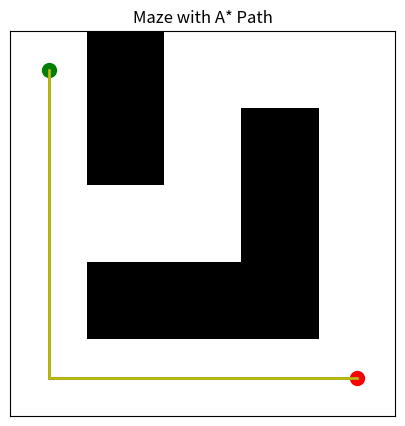

The matplotlib source for this figure:
import numpy as np
import heapq
import matplotlib.pyplot as plt

# Создаем лабиринт в виде двумерной матрицы
maze = np.array([
    [0, 1, 0, 0, 0],
    [0, 1, 0, 1, 0],
    [0, 0, 0, 1, 0],
    [0, 1, 1, 1, 0],
    [0, 0, 0, 0, 0]
])

# Определяем стартовую и целевую точки
start = (0, 0)
goal = (4, 4)

# Функция эвристики (Манхэттенское расстояние)
def heuristic(a, b):
    return abs(a[0] - b[0]) + abs(a[1] - b[1])

# Алгоритм A*
def astar(maze, start, goal):
    frontier = []
    heapq.heappush(frontier, (0, start))
    came_from = {}
    cost_so_far = {}
    came_from[start] = None
    cost_so_far[start] = 0

    while frontier:
        _, current = heapq.heappop(frontier)

        if current == goal:
            break

        for dx, dy in [(0, 1), (1, 0), (0, -1), (-1, 0)]:
            next_cell = (current[0] + dx, current[1] + dy)
            if next_cell[0] < 0 or next_cell[0] >= maze.shape[0] or next_cell[1] < 0 or next_cell[1] >= maze.shape[1]:
                continue
            if maze[next_cell[0], next_cell[1]] != 0:
                continue

            new_cost = cost_so_far[current] + 1
            if next_cell not in cost_so_far or new_cost < cost_so_far[next_cell]:
                cost_so_far[next_cell] = new_cost
                priority = new_cost + heuristic(goal, next_cell)
                heapq.heappush(frontier, (priority, next_cell))
                came_from[next_cell] = current

    path = []
    current = goal
    while current != start:
        path.append(current)
        current = came_from[current]
    path.append(start)
    path.reverse()
    return path

# Находим путь
path = astar(maze, start, goal)
print("Path found:", path)

# Симуляция движения
def simulate_movement(maze, path):
    real_path = []
    current = start
    for step in path:
        if maze[step[0], step[1]] == 0:
            real_path.append(step)
            current = step
        else:
            break
    return real_path

# Симулируем движение
real_path = simulate_movement(maze, path)
print("Real path:", real_path)

# Анализ производительности
def analyze_performance(path, real_path):
    path_length = len(path)
    real_path_length = len(real_path)
    deviation = abs(path_length - real_path_length)
    efficiency = (real_path_length / path_length) * 100 if path_length > 0 else 0
    return path_length, real_path_length, deviation, efficiency

path_length, real_path_length, deviation, efficiency = analyze_performance(path, real_path)
print(f"Path Length: {path_length}")
print(f"Real Path Length: {real_path_length}")
print(f"Deviation: {deviation}")
print(f"Efficiency: {efficiency:.2f}%")

# Выводы
print("Conclusion:")
print(f"The A* algorithm found a path of length {path_length}.")
print(f"The real path length was {real_path_length}.")
print(f"The deviation between the model and real path was {deviation}.")
print(f"The efficiency of the algorithm was {efficiency:.2f}%.")

# Визуализация лабиринта и пути
def visualize_maze(maze, path, real_path, start, goal):
    plt.figure(figsize=(10, 5))
    plt.imshow(maze, cmap='binary', interpolation='nearest')

    # Рисуем стартовую и целевую точки
    plt.plot(start[1], start[0], 'go', markersize=10)  # Стартовая точка (зеленый)
    plt.plot(goal[1], goal[0], 'ro', markersize=10)  # Целевая точка (красный)

    # Рисуем путь
    if path:
        path_x, path_y = zip(*path)
        plt.plot(path_y, path_x, 'b-', linewidth=2)  # Путь (синий)

    # Рисуем реальный путь
    if real_path:
        real_path_x, real_path_y = zip(*real_path)
        plt.plot(real_path_y, real_path_x, 'y-', linewidth=2)  # Реальный путь (желтый)

    plt.xticks([])
    plt.yticks([])
    plt.title('Maze with A* Path')
    plt.show()

# Визуализируем лабиринт и путь
visualize_maze(maze, path, real_path, start, goal)
